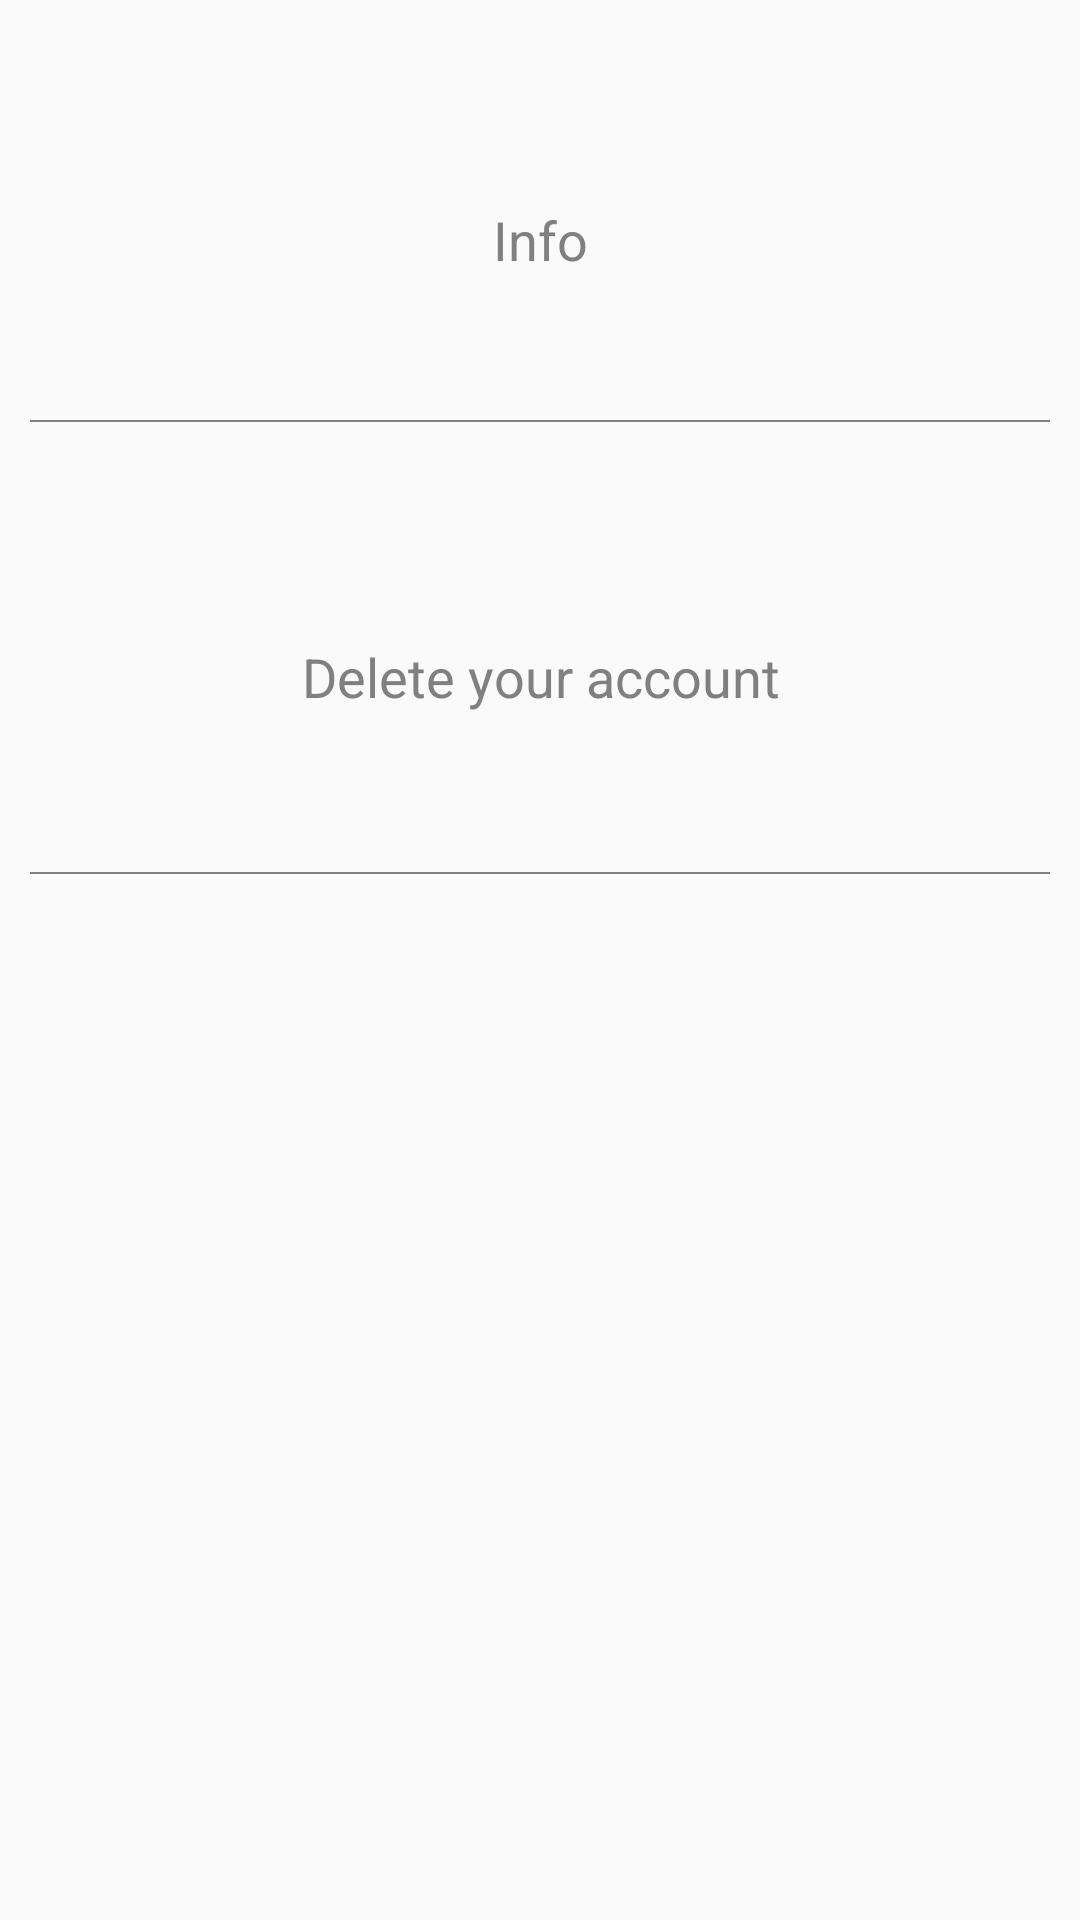

Here is an Android app screen rendered from its layout file. Give the layout XML and the strings, colors and styles it references.
<!-- AndroidManifest.xml: application theme AppTheme -->
<!-- res/layout/activity_impostazioni.xml -->
<?xml version="1.0" encoding="utf-8"?>
<androidx.constraintlayout.widget.ConstraintLayout xmlns:android="http://schemas.android.com/apk/res/android"
    xmlns:app="http://schemas.android.com/apk/res-auto"
    xmlns:tools="http://schemas.android.com/tools"
    android:layout_width="match_parent"
    android:layout_height="match_parent">


    <View
        android:id="@+id/view3"
        android:layout_width="match_parent"
        android:layout_height="0.5dp"
        android:layout_margin="10dp"
        android:layout_marginStart="10dp"
        android:layout_marginTop="28dp"
        android:layout_marginEnd="10dp"
        android:background="@color/hint"
        app:layout_constraintEnd_toEndOf="parent"
        app:layout_constraintHorizontal_bias="0.0"
        app:layout_constraintStart_toStartOf="parent"
        app:layout_constraintTop_toBottomOf="@+id/info" />


    <TextView
        android:id="@+id/info"
        android:layout_width="330dp"
        android:layout_height="100dp"
        android:layout_marginStart="10dp"
        android:layout_marginTop="30dp"
        android:layout_marginEnd="10dp"
        android:gravity="center"
        android:onClick="VisualizzazioneInfo"
        android:text="@string/info"
        android:textAlignment="center"
        android:textColor="@color/hint"
        android:textSize="18sp"

        app:layout_constraintEnd_toEndOf="parent"
        app:layout_constraintStart_toStartOf="parent"
        app:layout_constraintTop_toTopOf="parent" />

    <TextView
        android:id="@+id/delProf"
        android:layout_width="339dp"
        android:layout_height="110dp"
        android:layout_marginStart="10dp"
        android:layout_marginTop="30dp"
        android:layout_marginEnd="10dp"
        android:gravity="center"
        android:onClick="cancellaProfilo"
        android:text="@string/elimina_il_tuo_profilo"
        android:textAlignment="center"
        android:textColor="@color/hint"
        android:textSize="18sp"
        app:layout_constraintEnd_toEndOf="parent"
        app:layout_constraintStart_toStartOf="parent"
        app:layout_constraintTop_toBottomOf="@+id/view3" />

    <View
        android:id="@+id/view5"
        android:layout_width="match_parent"
        android:layout_height="0.5dp"
        android:layout_margin="10dp"
        android:layout_marginStart="10dp"
        android:layout_marginTop="2dp"
        android:layout_marginEnd="10dp"
        android:background="@color/hint"
        app:layout_constraintEnd_toEndOf="parent"
        app:layout_constraintHorizontal_bias="0.0"
        app:layout_constraintStart_toStartOf="parent"
        app:layout_constraintTop_toBottomOf="@+id/delProf" />


</androidx.constraintlayout.widget.ConstraintLayout>
<!-- resources referenced by this layout -->
<resources>
  <color name="hint"> #808080</color>
  <string name="elimina_il_tuo_profilo">Delete your account</string>
  <string name="info">Info</string>
  <style name="AppTheme" parent="Theme.AppCompat.Light.DarkActionBar">
          
          <item name="colorPrimary">@color/colorPrimaryDark</item>
          <item name="colorPrimaryDark">@color/colorPrimaryDark</item>
  
      </style>
  <color name="colorPrimaryDark">#6e8b25</color>
</resources>
